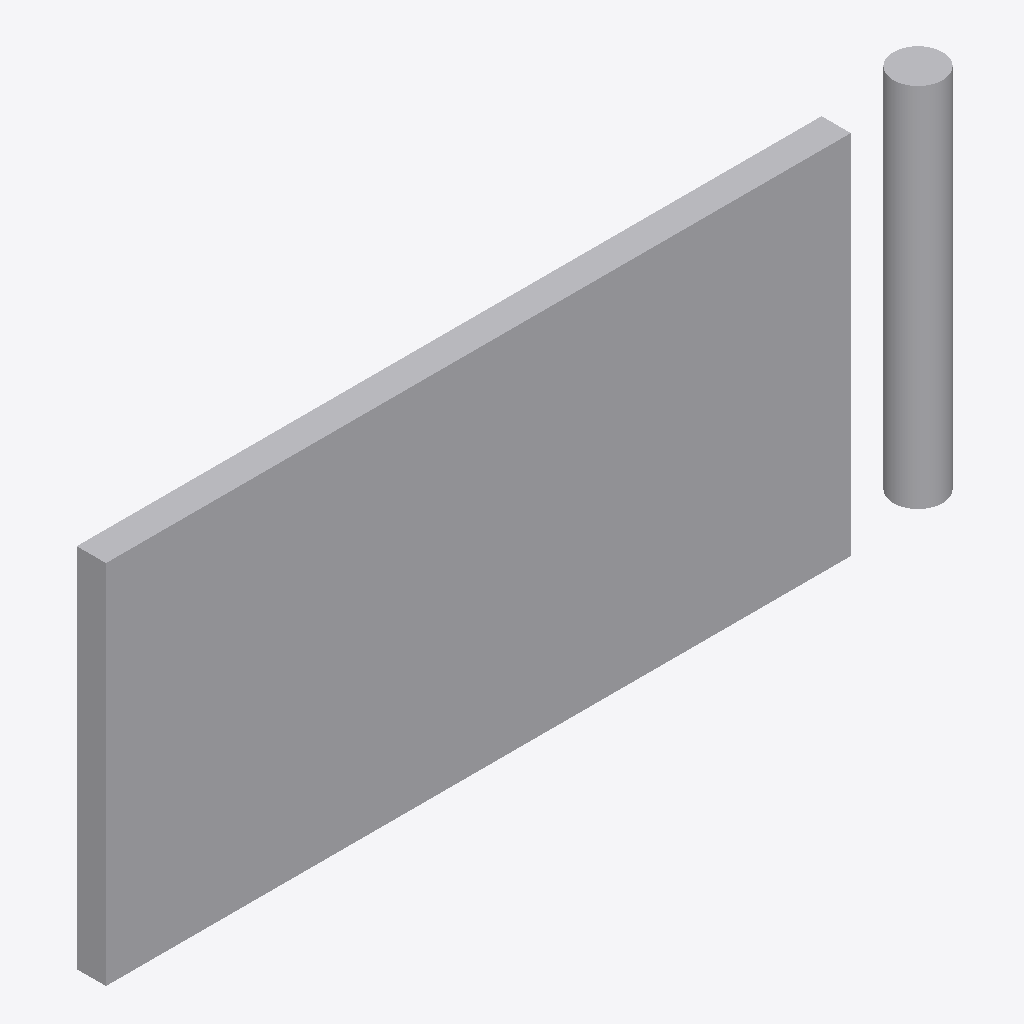
Isometric view of an IFC building model (IFC-SPF (STEP), schema IFC4, length unit centimetre), seen from the south-west, elements coloured by IFC class: 2 other elements (light grey).
Extent 7.0 m × 0.4 m × 3.0 m (x, y, z). Storeys (1): 几何层 at 0.00 m. Elements (2): 2 IfcBuildingElementProxy.

HEADER;
FILE_DESCRIPTION(('ViewDefinition [CoordinationView]'),'2;1');
FILE_NAME('model.ifc','2000-01-01T00:00:00',('Gujian Workbench'),('Proxy Output'),'gujian-project-geometry-1.0','gujian-project-geometry-1.0','UNSIGNED_PROXY_OUTPUT');
FILE_SCHEMA(('IFC4'));
ENDSEC;
DATA;
#6=IFCPROJECT('0FGNp_TkTV_wK4EuSSTSb1',$,'代理几何项目',$,$,$,$,(#3),#5);
#8=IFCSITE('1j346$l29OsxUFopcmu2k2',$,'项目场地',$,$,#7,$,$,.ELEMENT.,$,$,$,$,$);
#9=IFCBUILDING('3jPUX8dXHTC9exJ1S4bfGh',$,'项目建筑',$,$,#7,$,$,.ELEMENT.,$,$,$);
#10=IFCBUILDINGSTOREY('3QaBPe6dDH8hitD6HnCERc',$,'几何层',$,$,#7,$,$,.ELEMENT.,$);
#18=IFCBUILDINGELEMENTPROXY('0lnYczB8XNw9$Yjvxa1Qoa',$,'59b00544-1152-4dd9-a71f-01cc787875b9',$,'wall',#7,#17,$,.NOTDEFINED.);
#23=IFCBUILDINGELEMENTPROXY('0Ot8sBR8TGdvwVvLnnsMai',$,'410febc2-c3fd-44f3-9945-7b448b66a7e0',$,'column',#7,#22,$,.NOTDEFINED.);
ENDSEC;
